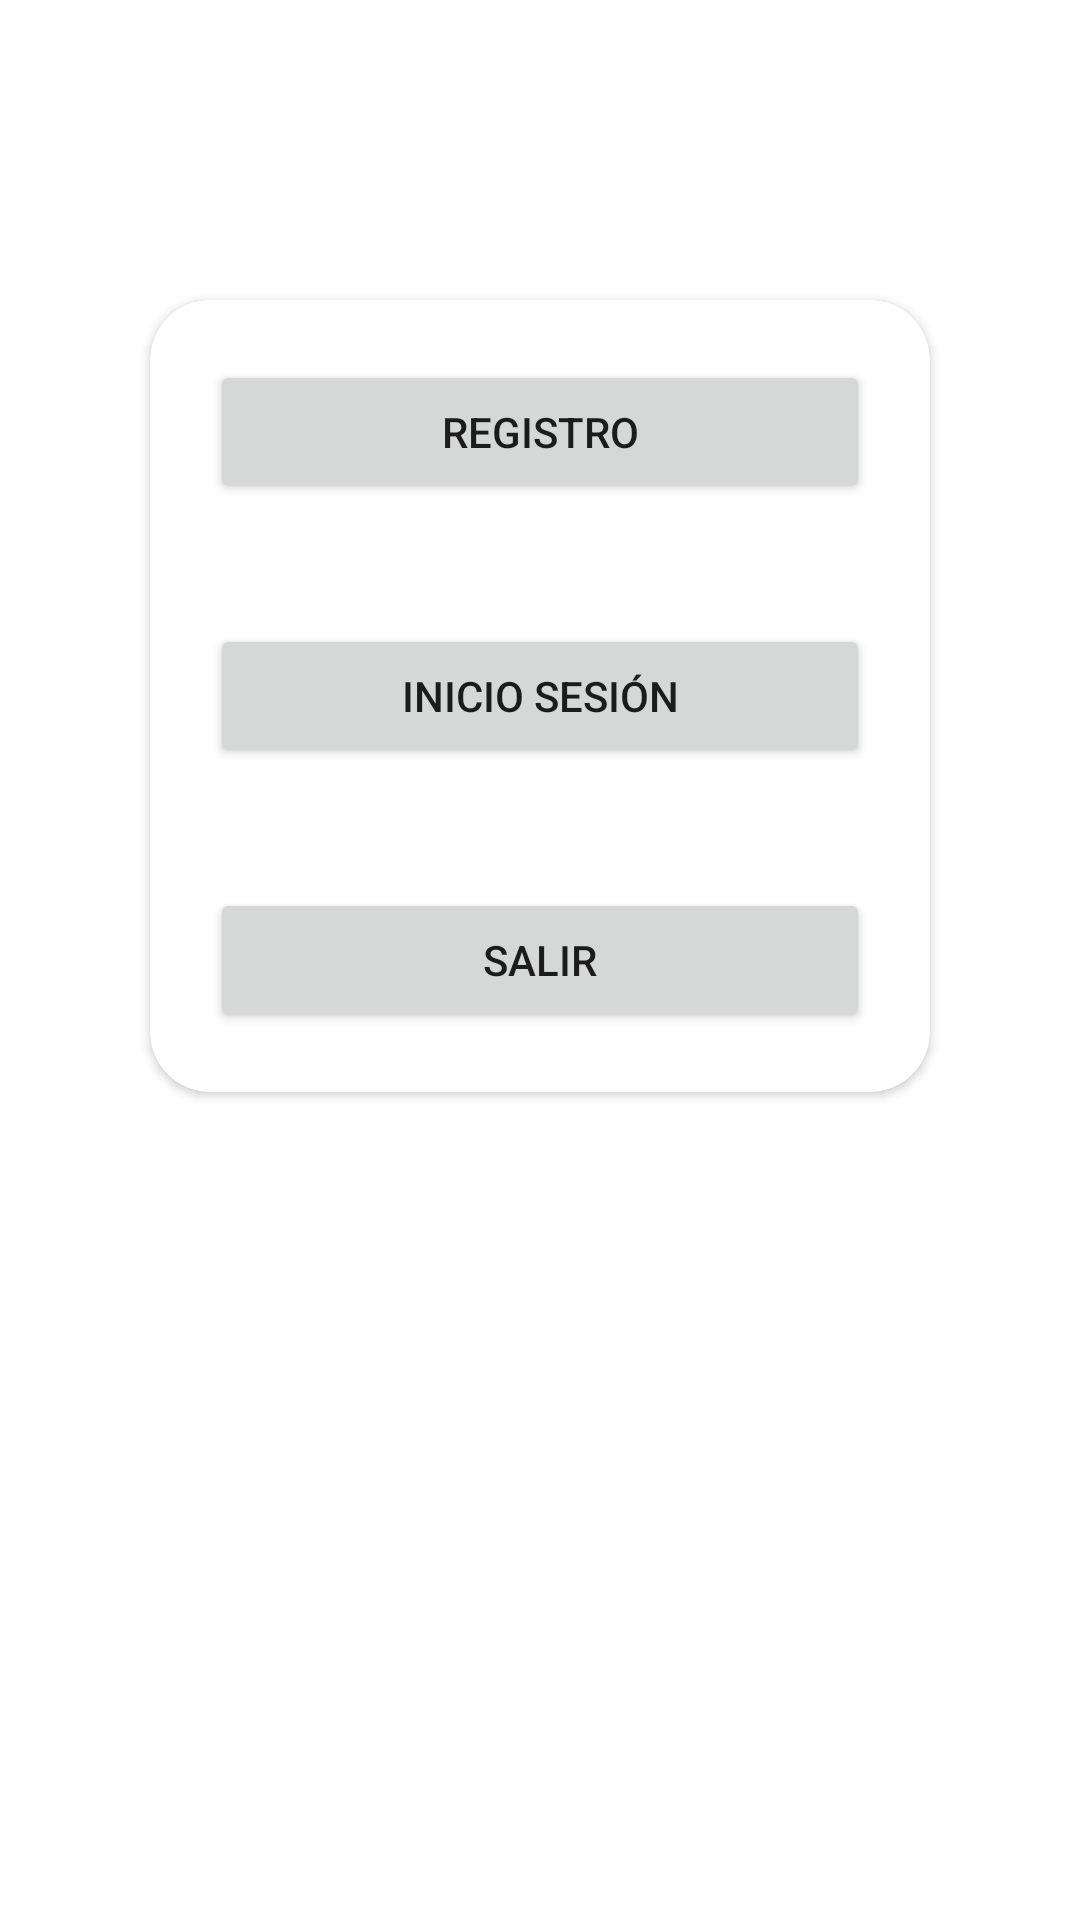

Here is an Android app screen rendered from its layout file. Give the layout XML and the strings, colors and styles it references.
<!-- AndroidManifest.xml: application theme MyStyle -->
<!-- res/layout/activity_inicio.xml -->
<?xml version="1.0" encoding="utf-8"?>
<LinearLayout
    xmlns:android="http://schemas.android.com/apk/res/android"
    xmlns:app="http://schemas.android.com/apk/res-auto"
    android:layout_width="match_parent"
    android:layout_height="match_parent"
    android:orientation="vertical" >

    <androidx.cardview.widget.CardView
        android:layout_width="match_parent"
        android:layout_height="wrap_content"
        android:layout_marginTop="@dimen/margin100dp"
        android:layout_marginLeft="@dimen/margin50dp"
        android:layout_marginRight="@dimen/margin50dp"
        app:cardCornerRadius="@dimen/cornerRadius20dp"
        app:cardElevation="@dimen/cardview_default_elevation" >

        <LinearLayout
            android:layout_width="match_parent"
            android:layout_height="match_parent"
            android:orientation="vertical">

            <Button
                android:id="@+id/btnRegistro"
                android:layout_width="match_parent"
                android:layout_height="wrap_content"
                android:layout_margin="@dimen/margin20dp"
                android:text="@string/btnRegistro"
                app:cornerRadius="@dimen/cornerRadius20dp" />

            <Button
                android:id="@+id/btnInicioSesion"
                android:layout_width="match_parent"
                android:layout_height="wrap_content"
                android:layout_margin="@dimen/margin20dp"
                android:text="@string/btnInicioSesion"
                app:cornerRadius="@dimen/cornerRadius20dp" />

            <Button
                android:id="@+id/btnSalirInicio"
                android:layout_width="match_parent"
                android:layout_height="wrap_content"
                android:layout_margin="@dimen/margin20dp"
                android:text="@string/btnSalirInicio"
                app:cornerRadius="@dimen/cornerRadius20dp" />

        </LinearLayout>

    </androidx.cardview.widget.CardView>

</LinearLayout>
<!-- resources referenced by this layout -->
<resources>
  <dimen name="cornerRadius20dp">20dp</dimen>
  <dimen name="margin100dp">100dp</dimen>
  <dimen name="margin20dp">20dp</dimen>
  <dimen name="margin50dp">50dp</dimen>
  <string name="btnInicioSesion">Inicio Sesión</string>
  <string name="btnRegistro">Registro</string>
  <string name="btnSalirInicio">Salir</string>
  <style name="MyStyle" parent="Theme.MaterialComponents.DayNight.DarkActionBar">
          <item name="colorPrimaryDark">@color/darkPrimaryColor</item>
          <item name="colorPrimary">@color/primaryColor</item>
          <item name="colorAccent">@color/accentColor</item>
      </style>
  <color name="darkPrimaryColor">#D32F2F</color>
  <color name="primaryColor">#F44336</color>
  <color name="accentColor">#536DFE</color>
</resources>
